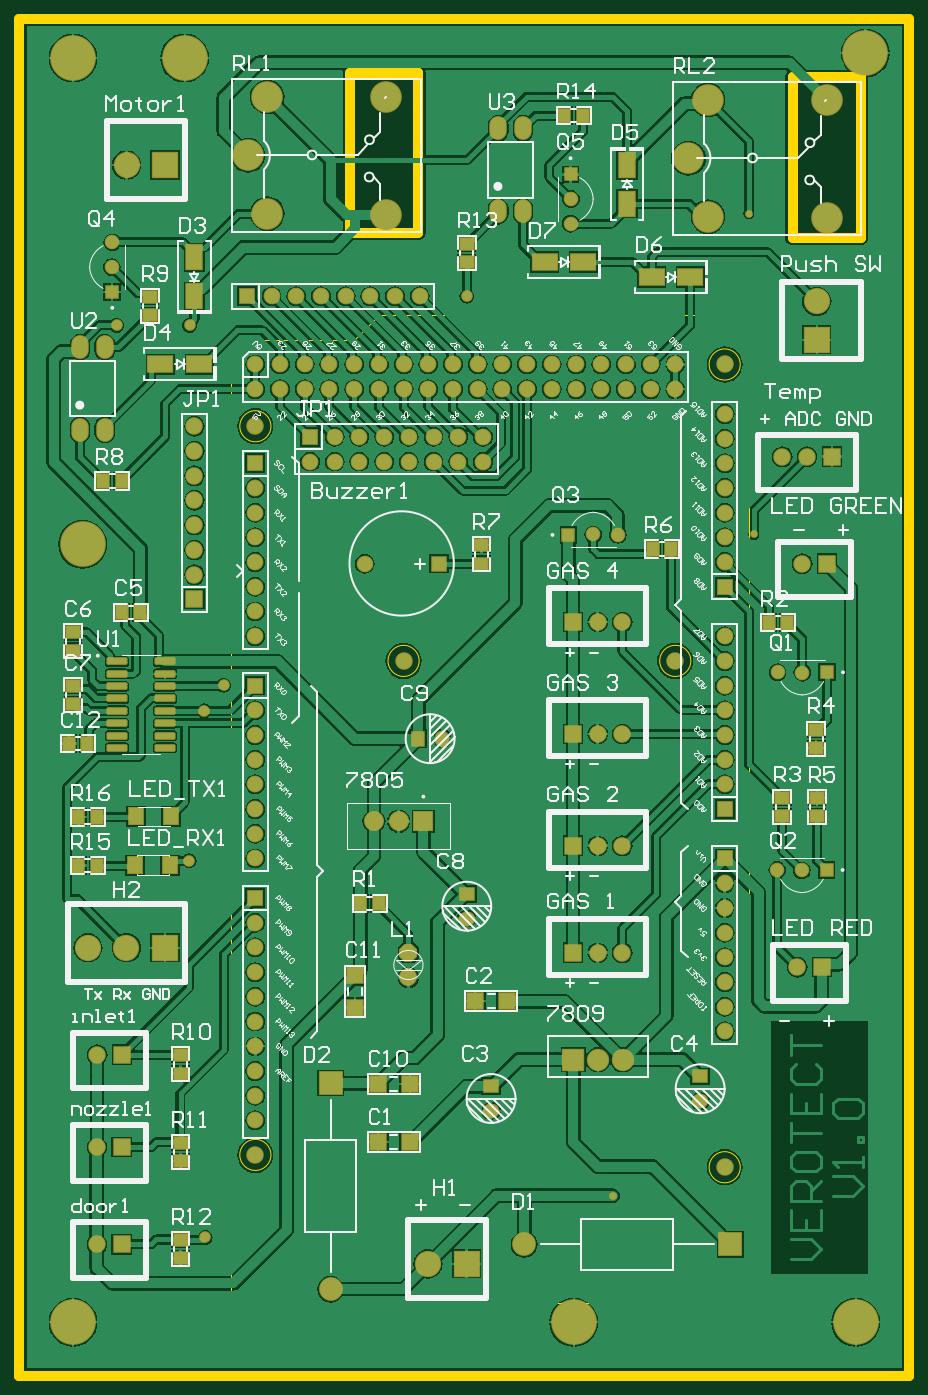
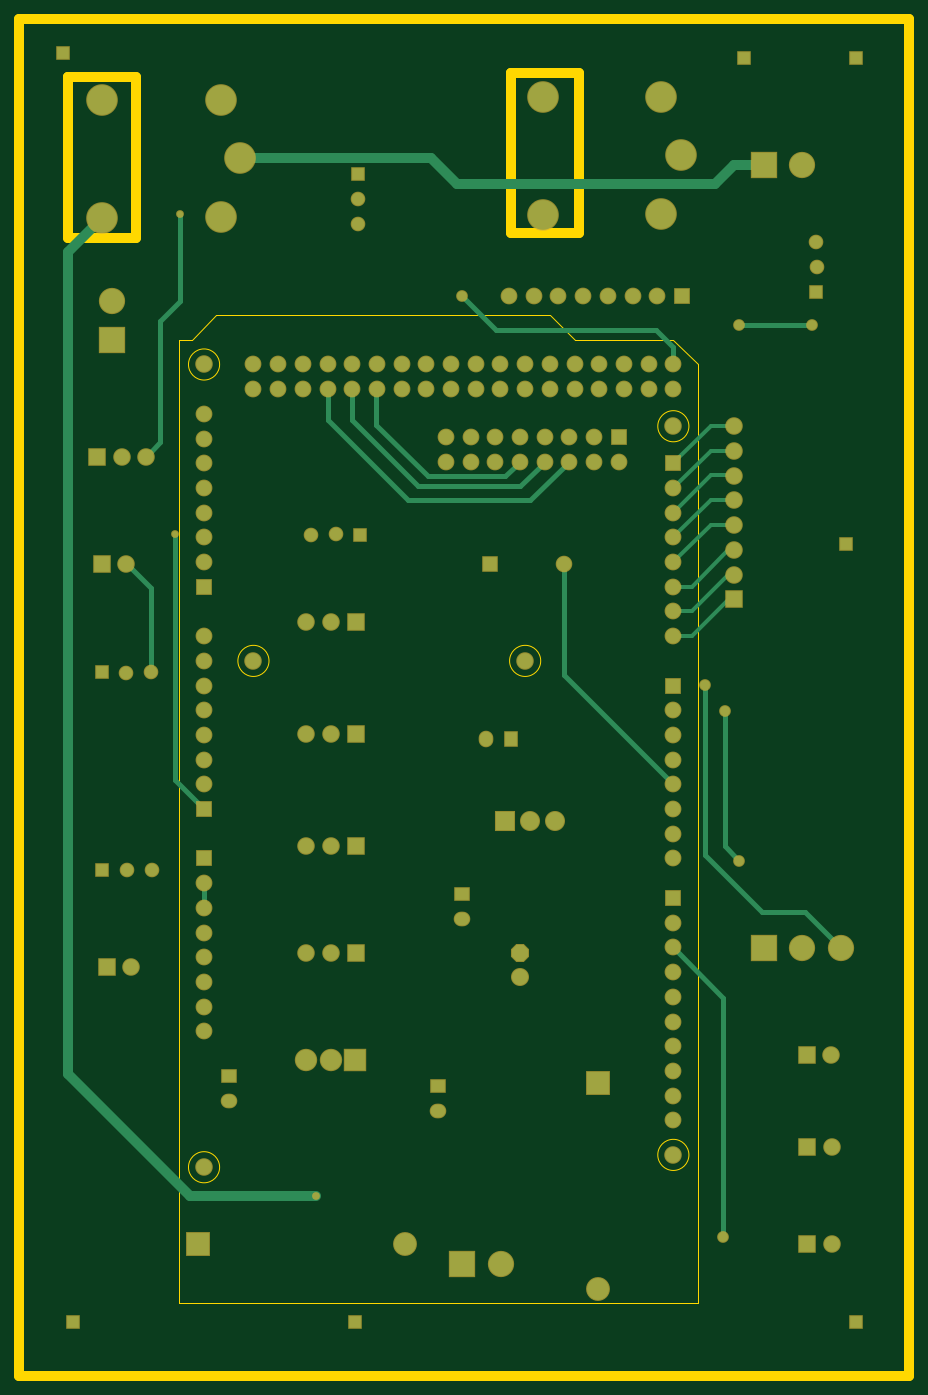
Circuit board: 10 layer files. Board 53.3 x 101.6 mm.
- bottom_copper: PCB1.GBL (7449 bytes)
- bottom_silk: PCB1.GBO (268 bytes)
- paste: PCB1.GBP (266 bytes)
- bottom_mask: PCB1.GBS (5479 bytes)
- outline: PCB1.GKO (644 bytes)
- outline: PCB1.GM1 (914 bytes)
- top_copper: PCB1.GTL (142249 bytes)
- top_silk: PCB1.GTO (71406 bytes)
- paste: PCB1.GTP (2559 bytes)
- top_mask: PCB1.GTS (7789 bytes)

=== bottom_copper: PCB1.GBL (7449 bytes, source omitted) ===
=== bottom_silk: PCB1.GBO ===
G04*
G04 #@! TF.GenerationSoftware,Altium Limited,Altium Designer,21.3.2 (30)*
G04*
G04 Layer_Color=32896*
%FSTAX24Y24*%
%MOIN*%
G70*
G04*
G04 #@! TF.SameCoordinates,1A830F01-20DA-4C5A-9A70-DFAE4FF976D2*
G04*
G04*
G04 #@! TF.FilePolarity,Positive*
G04*
G01*
G75*
M02*

=== paste: PCB1.GBP ===
G04*
G04 #@! TF.GenerationSoftware,Altium Limited,Altium Designer,21.3.2 (30)*
G04*
G04 Layer_Color=128*
%FSTAX24Y24*%
%MOIN*%
G70*
G04*
G04 #@! TF.SameCoordinates,1A830F01-20DA-4C5A-9A70-DFAE4FF976D2*
G04*
G04*
G04 #@! TF.FilePolarity,Positive*
G04*
G01*
G75*
M02*

=== bottom_mask: PCB1.GBS ===
G04*
G04 #@! TF.GenerationSoftware,Altium Limited,Altium Designer,21.3.2 (30)*
G04*
G04 Layer_Color=16711935*
%FSTAX24Y24*%
%MOIN*%
G70*
G04*
G04 #@! TF.SameCoordinates,1A830F01-20DA-4C5A-9A70-DFAE4FF976D2*
G04*
G04*
G04 #@! TF.FilePolarity,Negative*
G04*
G01*
G75*
%ADD35C,0.1064*%
%ADD36R,0.1064X0.1064*%
%ADD37R,0.0710X0.0710*%
%ADD38C,0.0710*%
%ADD40R,0.0591X0.0591*%
%ADD41C,0.0591*%
%ADD42C,0.0680*%
%ADD43R,0.0680X0.0680*%
%ADD44R,0.1064X0.1064*%
%ADD45C,0.0678*%
%ADD46R,0.0678X0.0678*%
%ADD47R,0.0591X0.0591*%
%ADD48C,0.1280*%
%ADD49R,0.0966X0.0966*%
%ADD50C,0.0966*%
%ADD51R,0.0966X0.0966*%
%ADD52R,0.0710X0.0710*%
%ADD53C,0.0907*%
%ADD54R,0.0907X0.0907*%
%ADD55R,0.0812X0.0812*%
%ADD56C,0.0812*%
%ADD57O,0.0671X0.0592*%
%ADD58R,0.0671X0.0592*%
%ADD59O,0.0592X0.0671*%
%ADD60R,0.0592X0.0671*%
%ADD61C,0.0730*%
%ADD62P,0.0790X8X292.5*%
%ADD63R,0.0671X0.0671*%
%ADD64C,0.0671*%
%ADD65C,0.0474*%
%ADD66C,0.0316*%
D35*
X023228Y042717D02*
D03*
X021669D02*
D03*
X051181Y06889D02*
D03*
X035441Y029921D02*
D03*
X023236Y074409D02*
D03*
D36*
X024787Y042717D02*
D03*
X037Y029921D02*
D03*
X024795Y074409D02*
D03*
D37*
X051591Y058268D02*
D03*
X051787Y062598D02*
D03*
X041307Y04685D02*
D03*
Y051378D02*
D03*
Y055906D02*
D03*
Y04252D02*
D03*
X051394Y041929D02*
D03*
X023031Y030709D02*
D03*
Y034646D02*
D03*
X023047Y038386D02*
D03*
D38*
X050591Y058268D02*
D03*
X050787Y062598D02*
D03*
X049787D02*
D03*
X034449Y054331D02*
D03*
X028449Y034331D02*
D03*
X047449Y033831D02*
D03*
X045449Y054331D02*
D03*
X047449Y066331D02*
D03*
X028449Y063831D02*
D03*
X042307Y04685D02*
D03*
X043307D02*
D03*
X042307Y051378D02*
D03*
X043307D02*
D03*
X042307Y055906D02*
D03*
X043307D02*
D03*
X025984Y063827D02*
D03*
Y062827D02*
D03*
Y061827D02*
D03*
Y060827D02*
D03*
Y059827D02*
D03*
Y058827D02*
D03*
Y057827D02*
D03*
X043307Y04252D02*
D03*
X042307D02*
D03*
X050394Y041929D02*
D03*
X022032Y030709D02*
D03*
Y034646D02*
D03*
X022047Y038386D02*
D03*
D40*
X021457Y059055D02*
D03*
X025591Y07874D02*
D03*
X021063D02*
D03*
X05315Y078937D02*
D03*
X041339Y027559D02*
D03*
X052756D02*
D03*
X021063D02*
D03*
X051591Y05387D02*
D03*
X051575Y045866D02*
D03*
X041126Y059432D02*
D03*
D41*
X050591Y053853D02*
D03*
X049591Y05387D02*
D03*
X022655Y071276D02*
D03*
X022638Y070276D02*
D03*
X050575Y045849D02*
D03*
X049575Y045866D02*
D03*
X042126Y059449D02*
D03*
X043126Y059432D02*
D03*
X041226Y073032D02*
D03*
X041209Y072031D02*
D03*
D42*
X028449Y035731D02*
D03*
X028449Y046331D02*
D03*
Y055331D02*
D03*
Y066331D02*
D03*
X029449D02*
D03*
X030449D02*
D03*
X031449D02*
D03*
X032449D02*
D03*
X033449D02*
D03*
X034449D02*
D03*
X035449D02*
D03*
X036449D02*
D03*
X037449D02*
D03*
X038449D02*
D03*
X039449D02*
D03*
X040449D02*
D03*
X041449D02*
D03*
X042449D02*
D03*
X043449D02*
D03*
X044449D02*
D03*
X045449D02*
D03*
X028449Y065331D02*
D03*
X029449D02*
D03*
X030449D02*
D03*
X031449D02*
D03*
X032449D02*
D03*
X033449D02*
D03*
X034449D02*
D03*
X035449D02*
D03*
X036449D02*
D03*
X037449D02*
D03*
X038449D02*
D03*
X039449D02*
D03*
X040449D02*
D03*
X041449D02*
D03*
X042449D02*
D03*
X043449D02*
D03*
X044449D02*
D03*
X045449D02*
D03*
X047449Y050331D02*
D03*
Y049331D02*
D03*
Y052331D02*
D03*
Y051331D02*
D03*
Y045331D02*
D03*
Y044331D02*
D03*
Y043331D02*
D03*
Y042331D02*
D03*
Y041331D02*
D03*
Y039331D02*
D03*
Y040331D02*
D03*
Y054331D02*
D03*
Y055331D02*
D03*
Y058331D02*
D03*
Y059331D02*
D03*
Y060331D02*
D03*
Y061331D02*
D03*
Y062331D02*
D03*
Y063331D02*
D03*
Y064331D02*
D03*
Y053331D02*
D03*
X028449Y061331D02*
D03*
Y060331D02*
D03*
Y059331D02*
D03*
Y058331D02*
D03*
Y057331D02*
D03*
Y056331D02*
D03*
Y052331D02*
D03*
Y051331D02*
D03*
Y050331D02*
D03*
Y049331D02*
D03*
Y048331D02*
D03*
Y047331D02*
D03*
X028449Y043731D02*
D03*
Y042731D02*
D03*
Y041731D02*
D03*
Y040731D02*
D03*
Y039731D02*
D03*
Y038731D02*
D03*
Y037731D02*
D03*
Y036731D02*
D03*
D43*
X047449Y048331D02*
D03*
Y046331D02*
D03*
Y057331D02*
D03*
X028449Y062331D02*
D03*
Y053331D02*
D03*
X028449Y044731D02*
D03*
D44*
X051181Y067331D02*
D03*
D45*
X035102Y069094D02*
D03*
X034102D02*
D03*
X033102D02*
D03*
X032102D02*
D03*
X031102D02*
D03*
X030102D02*
D03*
X029102D02*
D03*
X030661Y062402D02*
D03*
X031661D02*
D03*
X032661D02*
D03*
X033661D02*
D03*
X034661D02*
D03*
X035661D02*
D03*
X036661D02*
D03*
X037661D02*
D03*
Y063402D02*
D03*
X036661D02*
D03*
X035661D02*
D03*
X034661D02*
D03*
X033661D02*
D03*
X032661D02*
D03*
X031661D02*
D03*
D46*
X028102Y069094D02*
D03*
X030661Y063402D02*
D03*
D47*
X022655Y069276D02*
D03*
X041209Y074032D02*
D03*
D48*
X028937Y072441D02*
D03*
Y077165D02*
D03*
X03374Y072365D02*
D03*
Y077165D02*
D03*
X02815Y074803D02*
D03*
X045984Y074682D02*
D03*
X051575Y077044D02*
D03*
Y072244D02*
D03*
X046772Y077044D02*
D03*
Y07232D02*
D03*
D49*
X031496Y037244D02*
D03*
D50*
Y028898D02*
D03*
X039331Y030709D02*
D03*
D51*
X047677D02*
D03*
D52*
X025984Y056827D02*
D03*
D53*
X043323Y038189D02*
D03*
X042323D02*
D03*
D54*
X041323D02*
D03*
D55*
X035252Y047835D02*
D03*
D56*
X034252D02*
D03*
X033252D02*
D03*
D57*
X046457Y036508D02*
D03*
X037992Y036114D02*
D03*
X037008Y043898D02*
D03*
D58*
X046457Y037508D02*
D03*
X037992Y037114D02*
D03*
X037008Y044898D02*
D03*
D59*
X036024Y051181D02*
D03*
D60*
X035024D02*
D03*
D61*
X034646Y04152D02*
D03*
D62*
Y04252D02*
D03*
D63*
X035874Y058273D02*
D03*
D64*
X032874Y058268D02*
D03*
D65*
X022835Y067913D02*
D03*
X025787D02*
D03*
X037008Y069094D02*
D03*
X02642Y03099D02*
D03*
X025771Y046243D02*
D03*
X026378Y052309D02*
D03*
X027165Y053346D02*
D03*
D66*
X042913Y032677D02*
D03*
X048622Y059449D02*
D03*
X048425Y072441D02*
D03*
M02*

=== outline: PCB1.GKO ===
G04*
G04 #@! TF.GenerationSoftware,Altium Limited,Altium Designer,21.3.2 (30)*
G04*
G04 Layer_Color=16711935*
%FSTAX24Y24*%
%MOIN*%
G70*
G04*
G04 #@! TF.SameCoordinates,1A830F01-20DA-4C5A-9A70-DFAE4FF976D2*
G04*
G04*
G04 #@! TF.FilePolarity,Positive*
G04*
G01*
G75*
%ADD67C,0.0394*%
D67*
X032283Y07815D02*
X035039D01*
X035039Y07815D02*
X035039Y07815D01*
X035039Y071654D02*
Y07815D01*
X032283Y071654D02*
X035039D01*
X032283D02*
Y07815D01*
X050197Y071457D02*
Y077953D01*
Y071457D02*
X052953D01*
Y077953D01*
X052953Y077953D01*
X050197D02*
X052953D01*
X018898Y025394D02*
Y080315D01*
Y025394D02*
X054921D01*
Y080315D01*
X018898D02*
X054921D01*
M02*

=== outline: PCB1.GM1 ===
G04*
G04 #@! TF.GenerationSoftware,Altium Limited,Altium Designer,21.3.2 (30)*
G04*
G04 Layer_Color=16711935*
%FSTAX24Y24*%
%MOIN*%
G70*
G04*
G04 #@! TF.SameCoordinates,1A830F01-20DA-4C5A-9A70-DFAE4FF976D2*
G04*
G04*
G04 #@! TF.FilePolarity,Positive*
G04*
G01*
G75*
%ADD11C,0.0050*%
D11*
X029079Y034331D02*
G03*
X029079Y034331I-00063J0D01*
G01*
X046079Y054331D02*
G03*
X046079Y054331I-00063J0D01*
G01*
X048079Y033831D02*
G03*
X048079Y033831I-00063J0D01*
G01*
X035079Y054331D02*
G03*
X035079Y054331I-00063J0D01*
G01*
X029079Y063831D02*
G03*
X029079Y063831I-00063J0D01*
G01*
X048079Y066331D02*
G03*
X048079Y066331I-00063J0D01*
G01*
X033449Y068331D02*
X046949D01*
X032449Y067331D02*
X033449Y068331D01*
X048449Y028331D02*
Y067331D01*
X047949D02*
X048449D01*
X046949Y068331D02*
X047949Y067331D01*
X028449D02*
X032449D01*
X027449Y066331D02*
X028449Y067331D01*
X027449Y028331D02*
X048449D01*
X027449D02*
Y066331D01*
M02*

=== top_copper: PCB1.GTL (142249 bytes, source omitted) ===
=== top_silk: PCB1.GTO (71406 bytes, source omitted) ===
=== paste: PCB1.GTP ===
G04*
G04 #@! TF.GenerationSoftware,Altium Limited,Altium Designer,21.3.2 (30)*
G04*
G04 Layer_Color=8421504*
%FSTAX24Y24*%
%MOIN*%
G70*
G04*
G04 #@! TF.SameCoordinates,1A830F01-20DA-4C5A-9A70-DFAE4FF976D2*
G04*
G04*
G04 #@! TF.FilePolarity,Positive*
G04*
G01*
G75*
%ADD17R,0.0984X0.0669*%
%ADD18R,0.0669X0.0984*%
%ADD19R,0.0472X0.0551*%
%ADD20R,0.0551X0.0472*%
%ADD21O,0.0630X0.0886*%
%ADD22R,0.0600X0.0650*%
%ADD23R,0.0669X0.0669*%
%ADD24R,0.0669X0.0669*%
G04:AMPARAMS|DCode=25|XSize=77.6mil|YSize=23.2mil|CornerRadius=2.9mil|HoleSize=0mil|Usage=FLASHONLY|Rotation=0.000|XOffset=0mil|YOffset=0mil|HoleType=Round|Shape=RoundedRectangle|*
%AMROUNDEDRECTD25*
21,1,0.0776,0.0174,0,0,0.0*
21,1,0.0718,0.0232,0,0,0.0*
1,1,0.0058,0.0359,-0.0087*
1,1,0.0058,-0.0359,-0.0087*
1,1,0.0058,-0.0359,0.0087*
1,1,0.0058,0.0359,0.0087*
%
%ADD25ROUNDEDRECTD25*%
D17*
X040157Y070472D02*
D03*
X041732D02*
D03*
X044488Y069882D02*
D03*
X046063D02*
D03*
X024606Y066339D02*
D03*
X026181D02*
D03*
D18*
X043504Y072835D02*
D03*
Y074409D02*
D03*
X025984Y070669D02*
D03*
Y069094D02*
D03*
D19*
X023031Y061614D02*
D03*
X022283D02*
D03*
X021281Y046039D02*
D03*
X022029D02*
D03*
X021281Y048008D02*
D03*
X022029D02*
D03*
X049234Y055882D02*
D03*
X049982D02*
D03*
X023049Y056301D02*
D03*
X023797D02*
D03*
X021636Y050983D02*
D03*
X020888D02*
D03*
X041711Y076402D02*
D03*
X040963D02*
D03*
X033443Y044512D02*
D03*
X032695D02*
D03*
X045276Y058858D02*
D03*
X044528D02*
D03*
D20*
X024189Y068325D02*
D03*
Y069073D02*
D03*
X049779Y048797D02*
D03*
Y048049D02*
D03*
X051157Y051553D02*
D03*
Y050805D02*
D03*
X051181Y048032D02*
D03*
Y04878D02*
D03*
X037008Y07122D02*
D03*
Y070472D02*
D03*
X025418Y03014D02*
D03*
Y030888D02*
D03*
Y034077D02*
D03*
Y034825D02*
D03*
Y03762D02*
D03*
Y038368D02*
D03*
X037598Y059016D02*
D03*
Y058268D02*
D03*
X021062Y054742D02*
D03*
Y05549D02*
D03*
Y052577D02*
D03*
Y053325D02*
D03*
D21*
X02135Y063681D02*
D03*
X02235D02*
D03*
Y067028D02*
D03*
X02135D02*
D03*
X03828Y075886D02*
D03*
X03928D02*
D03*
Y072539D02*
D03*
X03828D02*
D03*
D22*
X025Y046063D02*
D03*
X02358D02*
D03*
X025042Y048032D02*
D03*
X023622D02*
D03*
D23*
X03248Y040295D02*
D03*
Y041595D02*
D03*
D24*
X034705Y037205D02*
D03*
X033406D02*
D03*
X037343Y040551D02*
D03*
X038642D02*
D03*
X033405Y034843D02*
D03*
X034705D02*
D03*
D25*
X022845Y054309D02*
D03*
Y053809D02*
D03*
Y053309D02*
D03*
Y052809D02*
D03*
Y052309D02*
D03*
Y051809D02*
D03*
Y051309D02*
D03*
Y050809D02*
D03*
X024793D02*
D03*
Y051309D02*
D03*
Y051809D02*
D03*
Y052309D02*
D03*
Y052809D02*
D03*
Y053309D02*
D03*
Y053809D02*
D03*
Y054309D02*
D03*
M02*

=== top_mask: PCB1.GTS (7789 bytes, source omitted) ===
